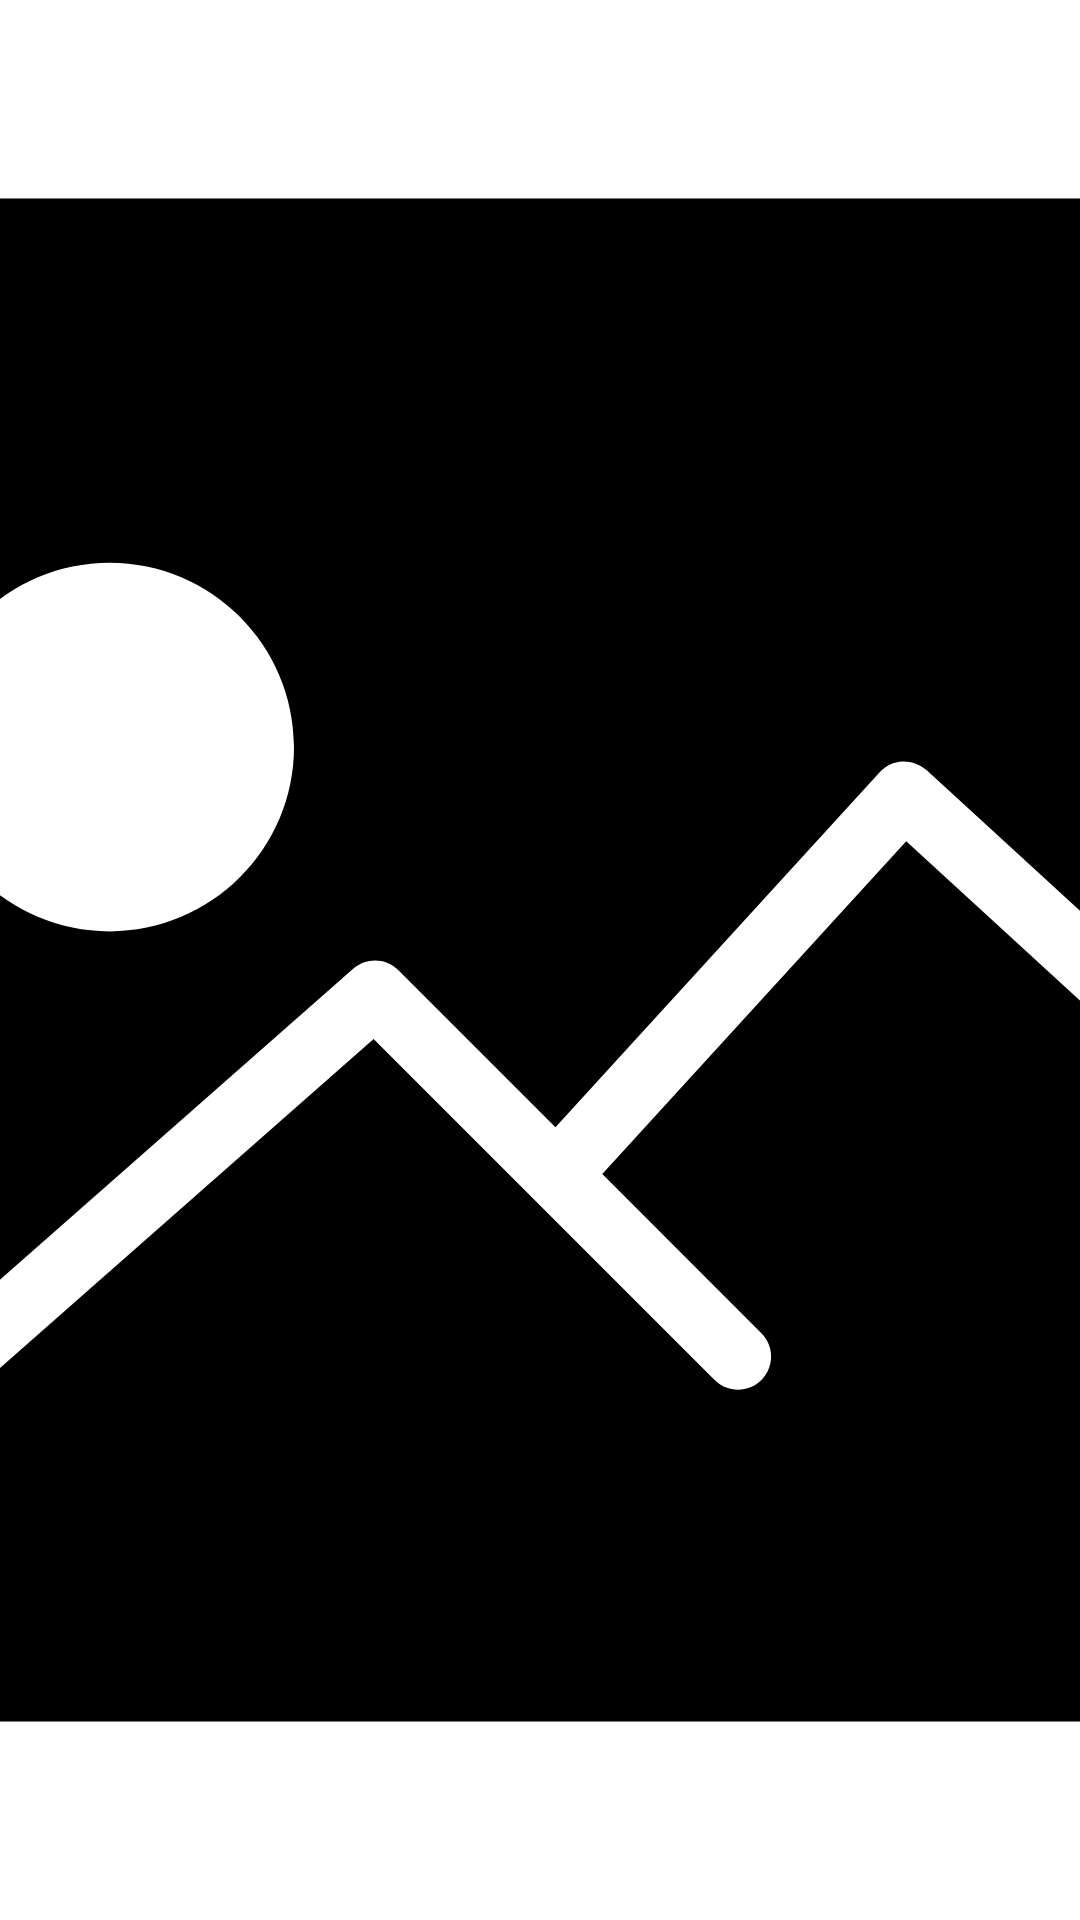

This screen was rendered from an Android layout file. Write that file and the resources it references.
<!-- AndroidManifest.xml: application theme AppTheme.NoActionBar -->
<!-- res/layout/image_view_layout.xml -->
<?xml version="1.0" encoding="utf-8"?>
<ImageView xmlns:android="http://schemas.android.com/apk/res/android"
    android:layout_width="150dp"
    android:layout_height="150dp"
    android:scaleType="centerCrop"
    android:src="@drawable/ic_picture"
    android:layout_margin="12dp"
    android:layout_gravity="center_horizontal"/>
<!-- resources referenced by this layout -->
<resources>
  <!-- drawable ic_picture (drawable) -->
  <vector android:height="24dp" android:viewportHeight="58"
      android:viewportWidth="58" android:width="24dp" xmlns:android="http://schemas.android.com/apk/res/android">
      <path android:fillColor="#FF000000" android:pathData="M57,6H1C0.448,6 0,6.447 0,7v44c0,0.553 0.448,1 1,1h56c0.552,0 1,-0.447 1,-1V7C58,6.447 57.552,6 57,6zM16,17c3.071,0 5.569,2.498 5.569,5.569c0,3.07 -2.498,5.568 -5.569,5.568s-5.569,-2.498 -5.569,-5.568C10.431,19.498 12.929,17 16,17zM52.737,35.676c-0.373,0.406 -1.006,0.435 -1.413,0.062L40.063,25.414l-9.181,10.054l4.807,4.807c0.391,0.391 0.391,1.023 0,1.414s-1.023,0.391 -1.414,0L23.974,31.389L7.661,45.751C7.471,45.918 7.235,46 7,46c-0.277,0 -0.553,-0.114 -0.751,-0.339c-0.365,-0.415 -0.325,-1.047 0.09,-1.412l17.017,-14.982c0.396,-0.348 0.994,-0.329 1.368,0.044l4.743,4.743l9.794,-10.727c0.179,-0.196 0.429,-0.313 0.694,-0.325c0.264,-0.006 0.524,0.083 0.72,0.262l12,11C53.083,34.636 53.11,35.269 52.737,35.676z"/>
  </vector>
  <style name="AppTheme.NoActionBar" parent="AppTheme">
          <item name="windowActionBar">false</item>
          <item name="windowNoTitle">true</item>
          <item name="android:statusBarColor" />
      </style>
  <style name="AppTheme" parent="Theme.MaterialComponents.Light.DarkActionBar">
          
          <item name="colorPrimary">@color/colorPrimary</item>
          <item name="colorPrimaryDark">@color/colorPrimaryDark</item>
          <item name="colorAccent">@color/colorAccent</item>
      </style>
  <!-- not gathered from this repository: default colours our renderer supplied (Android Studio template values) -->
  <color name="colorPrimary">#FF6200EE</color>
  <color name="colorPrimaryDark">#FF3700B3</color>
  <color name="colorAccent">#FF03DAC5</color>
</resources>
